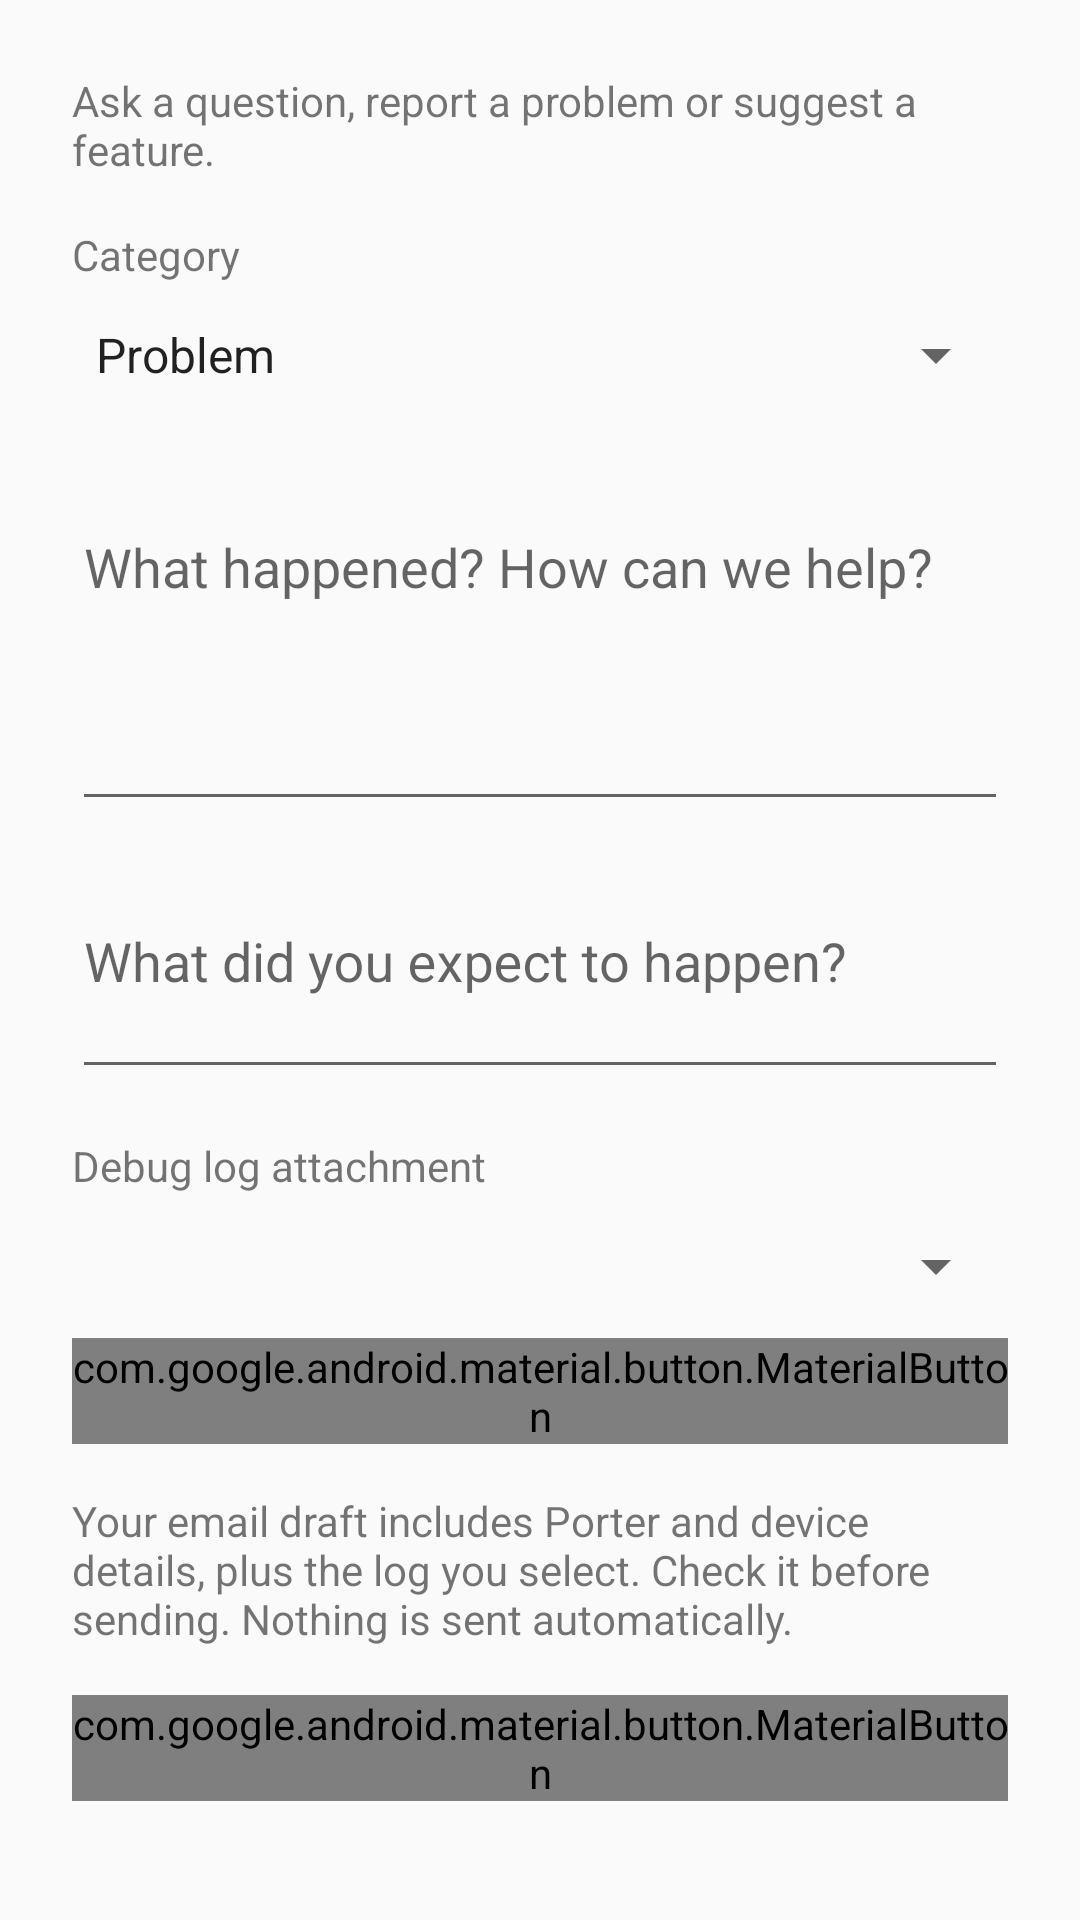

Produce the Android XML layout that renders to this screen, including the resource entries it uses.
<!-- AndroidManifest.xml: application theme AppTheme -->
<!-- res/layout/support_contact.xml -->
<?xml version="1.0" encoding="utf-8"?>
<androidx.core.widget.NestedScrollView xmlns:android="http://schemas.android.com/apk/res/android"
    android:layout_width="match_parent" android:layout_height="match_parent" android:fillViewport="true">
    <LinearLayout android:layout_width="match_parent" android:layout_height="wrap_content"
        android:orientation="vertical" android:padding="24dp">
        <TextView android:layout_width="match_parent" android:layout_height="wrap_content"
            android:text="@string/porter_contact_summary" android:layout_marginBottom="16dp" />
        <TextView android:layout_width="match_parent" android:layout_height="wrap_content"
            android:labelFor="@id/contact_category" android:text="@string/porter_contact_category" />
        <Spinner android:id="@+id/contact_category" android:layout_width="match_parent"
            android:layout_height="48dp" android:entries="@array/porter_contact_categories" />
        <com.google.android.material.textfield.TextInputLayout
            android:id="@+id/description_layout" android:layout_width="match_parent" android:layout_height="wrap_content"
            android:hint="@string/porter_contact_description" android:layout_marginTop="16dp">
            <com.google.android.material.textfield.TextInputEditText
                android:id="@+id/contact_description" android:layout_width="match_parent" android:layout_height="wrap_content"
                android:inputType="textCapSentences|textMultiLine" android:minLines="4" android:maxLength="5000" android:gravity="top" />
        </com.google.android.material.textfield.TextInputLayout>
        <com.google.android.material.textfield.TextInputLayout
            android:id="@+id/expected_layout" android:layout_width="match_parent" android:layout_height="wrap_content"
            android:hint="@string/porter_contact_expected" android:layout_marginTop="16dp">
            <com.google.android.material.textfield.TextInputEditText
                android:id="@+id/contact_expected" android:layout_width="match_parent" android:layout_height="wrap_content"
                android:inputType="textCapSentences|textMultiLine" android:minLines="2" android:maxLength="3000" android:gravity="top" />
        </com.google.android.material.textfield.TextInputLayout>
        <TextView android:layout_width="match_parent" android:layout_height="wrap_content" android:layout_marginTop="16dp"
            android:labelFor="@id/contact_attachment" android:text="@string/porter_contact_attachment" />
        <Spinner android:id="@+id/contact_attachment" android:layout_width="match_parent" android:layout_height="48dp" />
        <com.google.android.material.button.MaterialButton
            android:id="@+id/contact_record" android:layout_width="match_parent" android:layout_height="wrap_content"
            style="?attr/materialButtonOutlinedStyle" android:text="@string/porter_debug_start" />
        <TextView android:layout_width="match_parent" android:layout_height="wrap_content" android:layout_marginTop="16dp"
            android:text="@string/porter_contact_privacy" />
        <com.google.android.material.button.MaterialButton
            android:id="@+id/contact_send" android:layout_width="match_parent" android:layout_height="wrap_content"
            android:layout_marginTop="16dp" android:text="@string/porter_contact_send" />
    </LinearLayout>
</androidx.core.widget.NestedScrollView>
<!-- resources referenced by this layout -->
<resources>
  <string-array name="porter_contact_categories">
          <item>@string/porter_contact_bug</item><item>@string/porter_contact_question</item><item>@string/porter_contact_feature</item>
      </string-array>
  <string name="porter_contact_attachment">Debug log attachment</string>
  <string name="porter_contact_category">Category</string>
  <string name="porter_contact_description">What happened? How can we help?</string>
  <string name="porter_contact_expected">What did you expect to happen?</string>
  <string name="porter_contact_privacy">Your email draft includes Porter and device details, plus the log you select. Check it before sending. Nothing is sent automatically.</string>
  <string name="porter_contact_send">Open email draft</string>
  <string name="porter_contact_summary">Ask a question, report a problem or suggest a feature.</string>
  <string name="porter_debug_start">Record debug log</string>
  <style name="AppTheme" parent="Theme.AppCompat.DayNight.NoActionBar">
          <item name="android:windowActionModeOverlay">true</item>
          <item name="android:windowLightStatusBar">true</item>
          <item name="android:statusBarColor">@android:color/transparent</item>
          <item name="android:navigationBarColor">@android:color/transparent</item>
          <item name="android:forceDarkAllowed">false</item>
      </style>
  <string name="porter_contact_bug">Problem</string>
  <string name="porter_contact_question">Question</string>
  <string name="porter_contact_feature">Feature request</string>
</resources>
